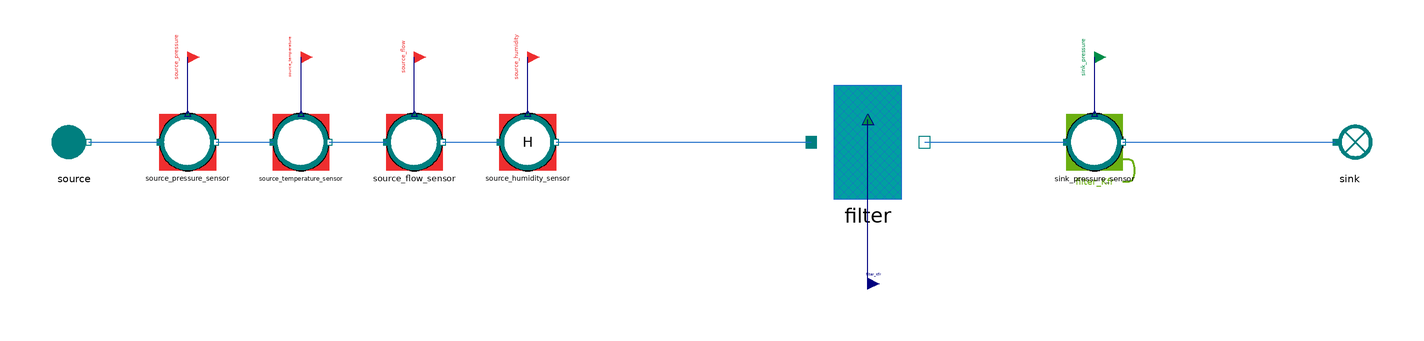

The component connection diagram of the Modelica model below, drawn from its own Placement and Line annotations.

model Filter_reverse
  "MML4 isolated Filter reverse test"
  extends MetroscopeModelingLibrary.Utilities.Icons.Tests.RefMoistAirTestIcon;
  MetroscopeModelingLibrary.RefMoistAir.Pipes.Filter filter(
    faulty=false)
    annotation (Placement(transformation(extent={{-20,-20},{20,20}}, rotation=0, origin={0,0})));
  MetroscopeModelingLibrary.RefMoistAir.BoundaryConditions.Source source(
    P_0=110000,
    Q_0=50,
    T_0=293.15,
    h_0=40100)
    annotation (Placement(transformation(extent={{-10,-10},{10,10}}, rotation=0, origin={-280,0})));
  MetroscopeModelingLibrary.SensorsControl.RefMoistAir.PressureSensor source_pressure_sensor(
    sensor_function="BC",
    causality="",
    show_causality=true,
    P_start=1.1,
    signal_unit="barA",
    display_unit="barA",
    P_0=110000,
    Q_0=50,
    h_0=40100)
    annotation (Placement(transformation(extent={{-10,-10},{10,10}}, rotation=0, origin={-240,0})));
  MetroscopeModelingLibrary.Utilities.Interfaces.BoundaryCondition source_pressure
    annotation (Placement(transformation(extent={{-4,-4},{4,4}}, rotation=0, origin={-240,30}), iconTransformation(extent={{-140,220},{-100,260}})));
  MetroscopeModelingLibrary.SensorsControl.RefMoistAir.TemperatureSensor source_temperature_sensor(
    sensor_function="BC",
    causality="",
    show_causality=true,
    T_start=20,
    signal_unit="degC",
    display_unit="degC",
    P_0=110000,
    Q_0=50,
    h_0=40100,
    T_0=293.15)
    annotation (Placement(transformation(extent={{-10,-10},{10,10}}, rotation=0, origin={-200,0})));
  MetroscopeModelingLibrary.Utilities.Interfaces.BoundaryCondition source_temperature
    annotation (Placement(transformation(extent={{-4,-4},{4,4}}, rotation=0, origin={-200,30}), iconTransformation(extent={{-140,175},{-100,215}})));
  MetroscopeModelingLibrary.SensorsControl.RefMoistAir.FlowSensor source_flow_sensor(
    sensor_function="BC",
    causality="",
    show_causality=true,
    Q_start=50,
    signal_unit="kg/s",
    display_unit="kg/s",
    P_0=110000,
    Q_0=50,
    h_0=40100)
    annotation (Placement(transformation(extent={{-10,-10},{10,10}}, rotation=0, origin={-160,0})));
  MetroscopeModelingLibrary.Utilities.Interfaces.BoundaryCondition source_flow
    annotation (Placement(transformation(extent={{-4,-4},{4,4}}, rotation=0, origin={-160,30}), iconTransformation(extent={{-140,130},{-100,170}})));
  MetroscopeModelingLibrary.SensorsControl.RefMoistAir.RelativeHumiditySensor source_humidity_sensor(
    sensor_function="BC",
    causality="",
    show_causality=true,
    H_start=50,
    signal_unit="%",
    display_unit="%",
    P_0=110000,
    Q_0=50,
    h_0=40100)
    annotation (Placement(transformation(extent={{-10,-10},{10,10}}, rotation=0, origin={-120,0})));
  MetroscopeModelingLibrary.Utilities.Interfaces.BoundaryCondition source_humidity
    annotation (Placement(transformation(extent={{-4,-4},{4,4}}, rotation=0, origin={-120,30})));
  MetroscopeModelingLibrary.SensorsControl.RefMoistAir.PressureSensor sink_pressure_sensor(
    sensor_function="Calibration",
    causality="filter_Kfr",
    show_causality=true,
    P_start=1.09,
    signal_unit="barA",
    display_unit="barA",
    P_0=109000,
    Q_0=50,
    h_0=500000)
    annotation (Placement(transformation(extent={{-10,-10},{10,10}}, rotation=0, origin={80,0})));
  MetroscopeModelingLibrary.Utilities.Interfaces.CalibrationInput sink_pressure
    annotation (Placement(transformation(extent={{-4,-4},{4,4}}, rotation=0, origin={80,30}), iconTransformation(extent={{-140,85},{-100,125}})));
  MetroscopeModelingLibrary.RefMoistAir.BoundaryConditions.Sink sink
    annotation (Placement(transformation(extent={{-10,-10},{10,10}}, rotation=0, origin={170,0})));
  MetroscopeModelingLibrary.Utilities.Interfaces.GenericReal filter_Kfr(
    start=0.52)
    annotation (Placement(transformation(extent={{-4,-4},{4,4}}, rotation=0, origin={0,-50})));
equation
  connect(source_pressure_sensor.P_sensor, source_pressure)
    annotation (Line(points={{-240,10},{-240,30}}, color={0,0,127}));
  connect(source.C_out, source_pressure_sensor.C_in)
    annotation (Line(points={{-275,0},{-250,0}}, color={28,108,200}));
  connect(source_temperature_sensor.T_sensor, source_temperature)
    annotation (Line(points={{-200,10},{-200,30}}, color={0,0,127}));
  connect(source_pressure_sensor.C_out, source_temperature_sensor.C_in)
    annotation (Line(points={{-230,0},{-210,0}}, color={28,108,200}));
  connect(source_flow_sensor.Q_sensor, source_flow)
    annotation (Line(points={{-160,10},{-160,30}}, color={0,0,127}));
  connect(source_temperature_sensor.C_out, source_flow_sensor.C_in)
    annotation (Line(points={{-190,0},{-170,0}}, color={28,108,200}));
  connect(source_humidity_sensor.H_sensor, source_humidity)
    annotation (Line(points={{-120,10},{-120,30}}, color={0,0,127}));
  connect(source_flow_sensor.C_out, source_humidity_sensor.C_in)
    annotation (Line(points={{-150,0},{-130,0}}, color={28,108,200}));
  connect(source_humidity_sensor.C_out, filter.C_in)
    annotation (Line(points={{-110,0},{-20,0}}, color={28,108,200}));
  connect(sink_pressure_sensor.P_sensor, sink_pressure)
    annotation (Line(points={{80,10},{80,30}}, color={0,0,127}));
  connect(filter.C_out, sink_pressure_sensor.C_in)
    annotation (Line(points={{20,0},{70,0}}, color={28,108,200}));
  connect(sink_pressure_sensor.C_out, sink.C_in)
    annotation (Line(points={{90,0},{165,0}}, color={28,108,200}));
  connect(filter_Kfr, filter.Kfr)
    annotation (Line(points={{0,-50},{0,8}}, color={0,0,127}));
  annotation (experiment(StopTime=1,Tolerance=1e-6), Diagram(coordinateSystem(preserveAspectRatio=false,extent={{-360,-300},{400,300}})), Documentation(info="<html><p>Approved MML4 sensor/interface structure: AirCompressor and Metroscopia CCGT/NPP. Illustrative initialization point, not plant calibration. Constant supported faults only. No correction or retry after first Dymola attempt.</p><p></p></html>"));
end Filter_reverse;